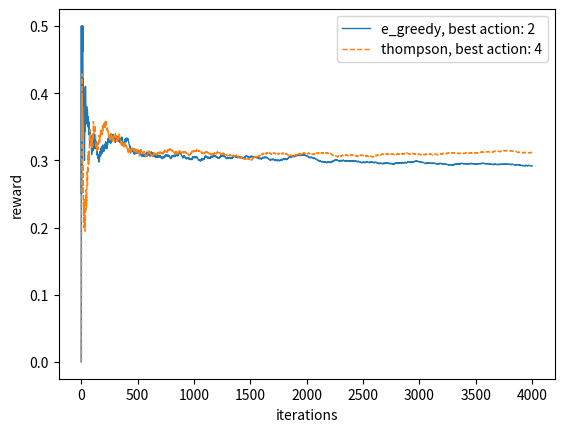

Write the Python code that produced this figure.
import numpy as np
import matplotlib.pyplot as plt


def dice_proba(n_iter):
    clt_proba = []
    results = 0
    for i in range(n_iter):
        if np.random.choice([1, 2, 3, 4, 5, 6]) == 1:
            results += 1
        clt_proba.append(
            results / (i + 1)
        )
    return clt_proba


# clt = dice_proba(100000)
# plt.plot(clt, c='b')
# plt.title(clt[-1])
# plt.show()
# plt.clf()


arr = [0, 1, 0, 0, 1, 5, 3, 2, 2, 1, 0, 5, 1]
dic = {}
for num in arr:
    try:
        dic[num] += 1
    except KeyError:
        dic[num] = 1


# a = np.random.binomial(1, 0.21)
# b = np.random.binomial(1, 0.24)
# c = np.random.binomial(1, 0.15)


np.random.seed(1)


p_ = [0.21, 0.24, 0.30, 0.25, 0.31]


def thompson(p, n_iter=1000):
    total_reward = 0
    average_rewards = []
    betas = [np.ones(2) for _ in range(len(p))]
    for i in range(n_iter):
        action = int(np.argmax([np.random.beta(a, b) for a, b in betas]))
        R = np.random.binomial(1, p[action])
        betas[action][0] = betas[action][0] + R
        betas[action][1] = betas[action][1] + (1 - R)
        total_reward += R
        average_rewards.append(total_reward / (i + 1))
    return average_rewards, np.argmax(np.array(betas)[:, 0])


def e_greedy(p, e, n_iter=1000):
    total_reward = 0
    average_rewards = []
    Q = np.zeros(len(p))
    N = np.zeros(len(p))
    for i in range(n_iter):
        if np.random.uniform(0, 1) > e:
            action = np.argmax(Q)
        else:
            action = np.random.randint(len(p))
        R = np.random.binomial(1, p[action])
        N[action] += 1
        Q[action] = Q[action] + (1/N[action]) * (R - Q[action])
        total_reward += R
        average_rewards.append(total_reward / (i+1))
    return average_rewards, np.argmax(Q)


rewards_e = e_greedy(p_, 0.1, 4000)
rewards_t = thompson(p_, 4000)
plt.plot(rewards_e[0], label='e_greedy, best action: %d' % rewards_e[1], linewidth=1, linestyle='-')
plt.plot(rewards_t[0], label='thompson, best action: %d' % rewards_t[1], linewidth=1, linestyle='--')
plt.legend(loc='best')
plt.ylabel('reward')
plt.xlabel('iterations')
plt.show()
plt.clf()
